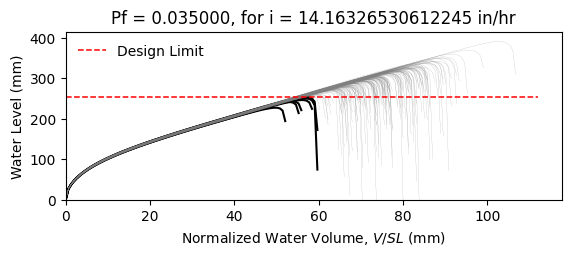

The file beside this chart, header and first rows:
W10X19, L = 360.0 in, slope = 0.020833333333333332 in/in, dead load = 6.944444444444444e-05 kip/in…
zwlim AISC Appendix 2, zwlim DAMP, zwlim Proposed for ASCE 7, zwlim Neglect Ponding, dhnom Denver, dhnom New York, dhnom New Orleans, dh Denver, dh New York, dh New Orleans, dmax
9.372, 8.351, 8.223, 10.72, 1.291, 1.291, 1.291, 2.961, 2.961, 2.961, 12.49, Safe, 
9.372, 8.351, 8.223, 10.72, 1.291, 1.291, 1.291, 2.961, 2.961, 2.961, 11.12, Safe, 
9.372, 8.351, 8.223, 10.72, 1.291, 1.291, 1.291, 2.961, 2.961, 2.961, 10.86, Safe, 
9.372, 8.351, 8.223, 10.72, 1.291, 1.291, 1.291, 2.961, 2.961, 2.961, 12.65, Safe, 
9.372, 8.351, 8.223, 10.72, 1.291, 1.291, 1.291, 2.961, 2.961, 2.961, 10.4, Safe, 
9.372, 8.351, 8.223, 10.72, 1.291, 1.291, 1.291, 2.961, 2.961, 2.961, 15.36, Safe, 
9.372, 8.351, 8.223, 10.72, 1.291, 1.291, 1.291, 2.961, 2.961, 2.961, 11.72, Safe, 
9.372, 8.351, 8.223, 10.72, 1.291, 1.291, 1.291, 2.961, 2.961, 2.961, 10.69, Safe, 
9.372, 8.351, 8.223, 10.72, 1.291, 1.291, 1.291, 2.961, 2.961, 2.961, 12.27, Safe, 
9.372, 8.351, 8.223, 10.72, 1.291, 1.291, 1.291, 2.961, 2.961, 2.961, 11.52, Safe, 
9.372, 8.351, 8.223, 10.72, 1.291, 1.291, 1.291, 2.961, 2.961, 2.961, 10.09, Safe, 
9.372, 8.351, 8.223, 10.72, 1.291, 1.291, 1.291, 2.961, 2.961, 2.961, 9.826, Fail, 
9.372, 8.351, 8.223, 10.72, 1.291, 1.291, 1.291, 2.961, 2.961, 2.961, 12.53, Safe, 
9.372, 8.351, 8.223, 10.72, 1.291, 1.291, 1.291, 2.961, 2.961, 2.961, 10.94, Safe, 
9.372, 8.351, 8.223, 10.72, 1.291, 1.291, 1.291, 2.961, 2.961, 2.961, 12.5, Safe, 
9.372, 8.351, 8.223, 10.72, 1.291, 1.291, 1.291, 2.961, 2.961, 2.961, 11.49, Safe, 
9.372, 8.351, 8.223, 10.72, 1.291, 1.291, 1.291, 2.961, 2.961, 2.961, 11.86, Safe, 
9.372, 8.351, 8.223, 10.72, 1.291, 1.291, 1.291, 2.961, 2.961, 2.961, 13, Safe, 
9.372, 8.351, 8.223, 10.72, 1.291, 1.291, 1.291, 2.961, 2.961, 2.961, 10.72, Safe, 
9.372, 8.351, 8.223, 10.72, 1.291, 1.291, 1.291, 2.961, 2.961, 2.961, 11.33, Safe, 
9.372, 8.351, 8.223, 10.72, 1.291, 1.291, 1.291, 2.961, 2.961, 2.961, 10.58, Safe, 
9.372, 8.351, 8.223, 10.72, 1.291, 1.291, 1.291, 2.961, 2.961, 2.961, 12.49, Safe, 
9.372, 8.351, 8.223, 10.72, 1.291, 1.291, 1.291, 2.961, 2.961, 2.961, 12.65, Safe, 
9.372, 8.351, 8.223, 10.72, 1.291, 1.291, 1.291, 2.961, 2.961, 2.961, 11.64, Safe, 
9.372, 8.351, 8.223, 10.72, 1.291, 1.291, 1.291, 2.961, 2.961, 2.961, 11.26, Safe, 
9.372, 8.351, 8.223, 10.72, 1.291, 1.291, 1.291, 2.961, 2.961, 2.961, 9.976, Fail, 
9.372, 8.351, 8.223, 10.72, 1.291, 1.291, 1.291, 2.961, 2.961, 2.961, 12.29, Safe, 
9.372, 8.351, 8.223, 10.72, 1.291, 1.291, 1.291, 2.961, 2.961, 2.961, 11.84, Safe, 
9.372, 8.351, 8.223, 10.72, 1.291, 1.291, 1.291, 2.961, 2.961, 2.961, 10.78, Safe, 
9.372, 8.351, 8.223, 10.72, 1.291, 1.291, 1.291, 2.961, 2.961, 2.961, 13.22, Safe, 
9.372, 8.351, 8.223, 10.72, 1.291, 1.291, 1.291, 2.961, 2.961, 2.961, 12.06, Safe, 
9.372, 8.351, 8.223, 10.72, 1.291, 1.291, 1.291, 2.961, 2.961, 2.961, 12.14, Safe, 
9.372, 8.351, 8.223, 10.72, 1.291, 1.291, 1.291, 2.961, 2.961, 2.961, 11.05, Safe, 
9.372, 8.351, 8.223, 10.72, 1.291, 1.291, 1.291, 2.961, 2.961, 2.961, 13.02, Safe, 
9.372, 8.351, 8.223, 10.72, 1.291, 1.291, 1.291, 2.961, 2.961, 2.961, 12.38, Safe, 
9.372, 8.351, 8.223, 10.72, 1.291, 1.291, 1.291, 2.961, 2.961, 2.961, 10.72, Safe, 
9.372, 8.351, 8.223, 10.72, 1.291, 1.291, 1.291, 2.961, 2.961, 2.961, 11.92, Safe, 
9.372, 8.351, 8.223, 10.72, 1.291, 1.291, 1.291, 2.961, 2.961, 2.961, 12.28, Safe, 
9.372, 8.351, 8.223, 10.72, 1.291, 1.291, 1.291, 2.961, 2.961, 2.961, 12.79, Safe, 
9.372, 8.351, 8.223, 10.72, 1.291, 1.291, 1.291, 2.961, 2.961, 2.961, 10.21, Safe, 
9.372, 8.351, 8.223, 10.72, 1.291, 1.291, 1.291, 2.961, 2.961, 2.961, 13.19, Safe, 
9.372, 8.351, 8.223, 10.72, 1.291, 1.291, 1.291, 2.961, 2.961, 2.961, 11.16, Safe, 
9.372, 8.351, 8.223, 10.72, 1.291, 1.291, 1.291, 2.961, 2.961, 2.961, 11.49, Safe, 
9.372, 8.351, 8.223, 10.72, 1.291, 1.291, 1.291, 2.961, 2.961, 2.961, 11.46, Safe, 
9.372, 8.351, 8.223, 10.72, 1.291, 1.291, 1.291, 2.961, 2.961, 2.961, 12.78, Safe, 
9.372, 8.351, 8.223, 10.72, 1.291, 1.291, 1.291, 2.961, 2.961, 2.961, 10.22, Safe, 
9.372, 8.351, 8.223, 10.72, 1.291, 1.291, 1.291, 2.961, 2.961, 2.961, 11.8, Safe, 
9.372, 8.351, 8.223, 10.72, 1.291, 1.291, 1.291, 2.961, 2.961, 2.961, 10.91, Safe, 
9.372, 8.351, 8.223, 10.72, 1.291, 1.291, 1.291, 2.961, 2.961, 2.961, 11.78, Safe, 
9.372, 8.351, 8.223, 10.72, 1.291, 1.291, 1.291, 2.961, 2.961, 2.961, 10.77, Safe, 
9.372, 8.351, 8.223, 10.72, 1.291, 1.291, 1.291, 2.961, 2.961, 2.961, 12.46, Safe, 
9.372, 8.351, 8.223, 10.72, 1.291, 1.291, 1.291, 2.961, 2.961, 2.961, 9.546, Fail, 
9.372, 8.351, 8.223, 10.72, 1.291, 1.291, 1.291, 2.961, 2.961, 2.961, 11.86, Safe, 
9.372, 8.351, 8.223, 10.72, 1.291, 1.291, 1.291, 2.961, 2.961, 2.961, 11.04, Safe, 
9.372, 8.351, 8.223, 10.72, 1.291, 1.291, 1.291, 2.961, 2.961, 2.961, 13.34, Safe, 
9.372, 8.351, 8.223, 10.72, 1.291, 1.291, 1.291, 2.961, 2.961, 2.961, 10.8, Safe, 
9.372, 8.351, 8.223, 10.72, 1.291, 1.291, 1.291, 2.961, 2.961, 2.961, 11.51, Safe, 
9.372, 8.351, 8.223, 10.72, 1.291, 1.291, 1.291, 2.961, 2.961, 2.961, 10.86, Safe, 
9.372, 8.351, 8.223, 10.72, 1.291, 1.291, 1.291, 2.961, 2.961, 2.961, 10.11, Safe, 
... 142 more rows
